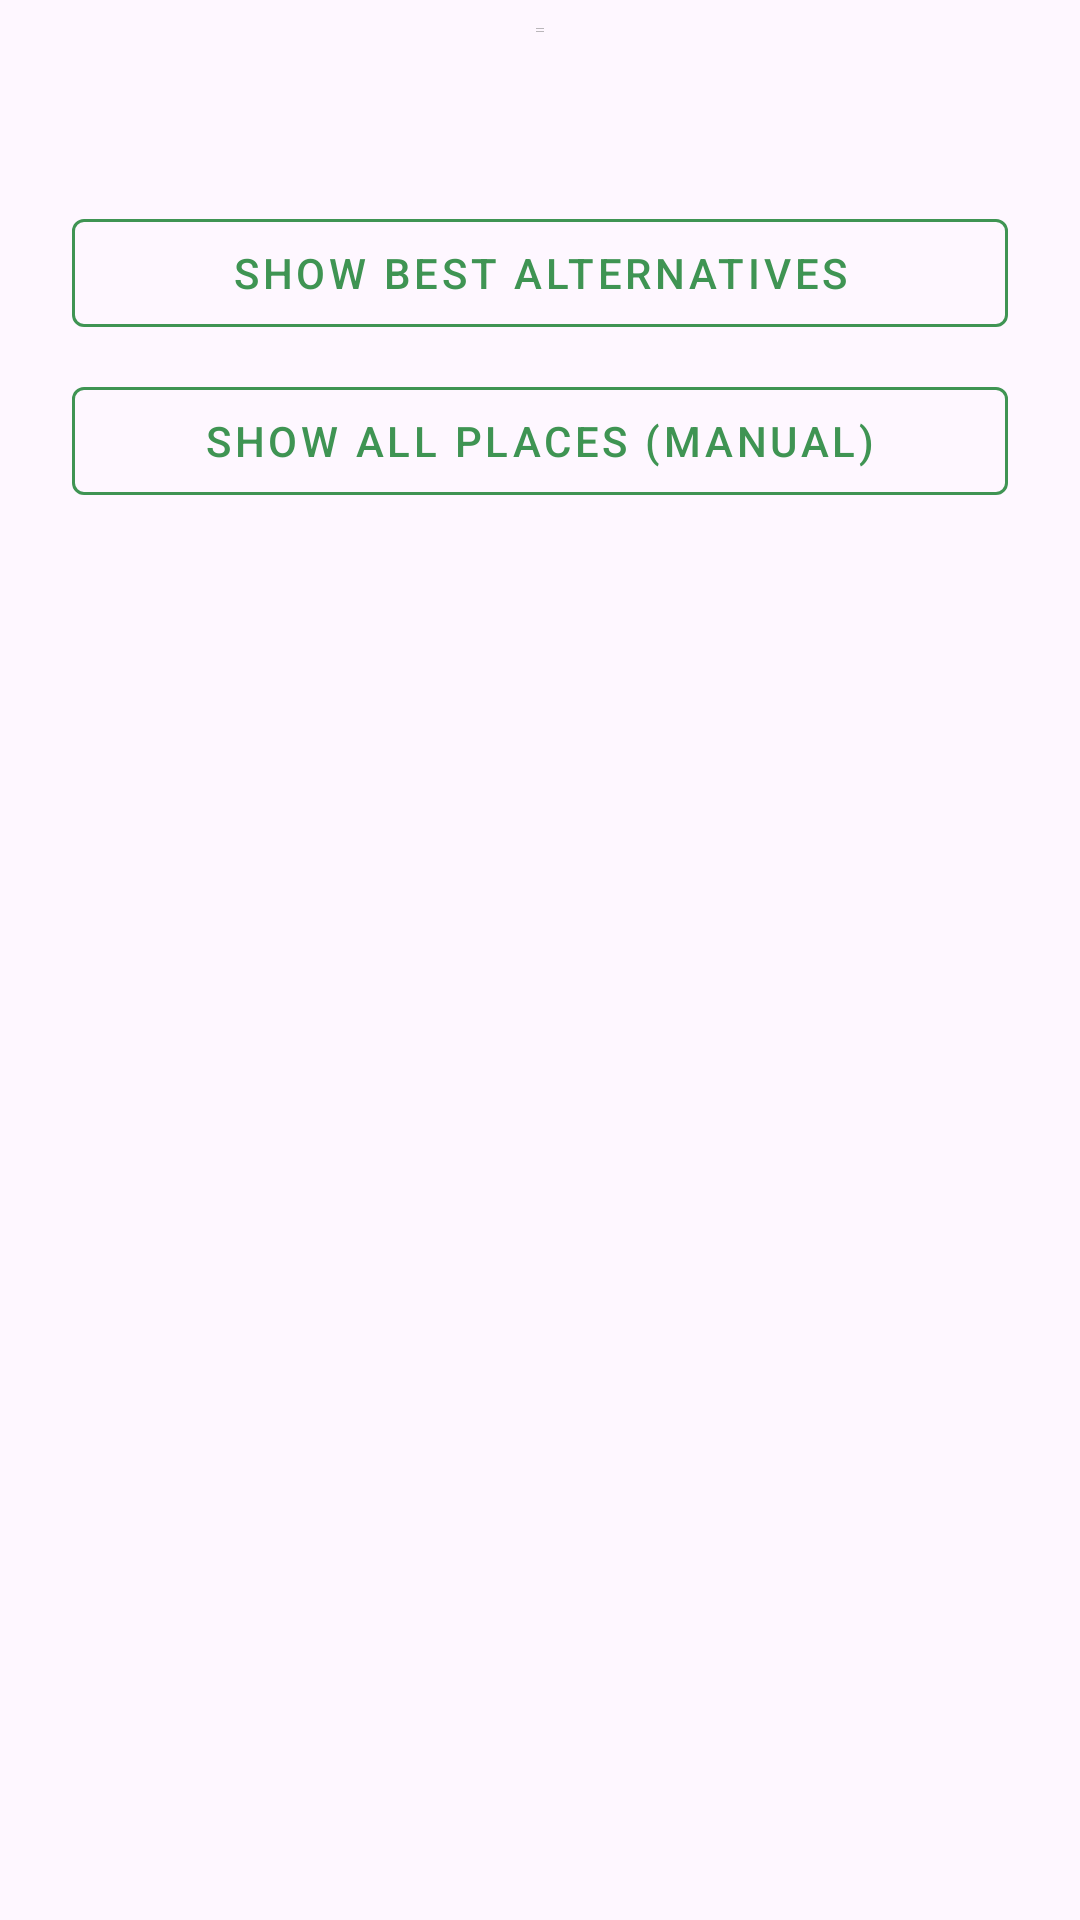

Write the Android layout XML for this screen, with the resource values it uses.
<!-- AndroidManifest.xml: application theme Theme.AlayaApp -->
<!-- res/layout/dialog_itinerary_alternatives.xml -->
<?xml version="1.0" encoding="utf-8"?>
<LinearLayout xmlns:android="http://schemas.android.com/apk/res/android"
    xmlns:app="http://schemas.android.com/apk/res-auto"
    xmlns:tools="http://schemas.android.com/tools"
    android:layout_width="match_parent"
    android:layout_height="wrap_content"
    android:orientation="vertical"
    android:paddingTop="8dp"
    android:paddingBottom="16dp">

    <ImageView
        android:layout_width="40dp"
        android:layout_height="4dp"
        android:layout_gravity="center_horizontal"
        android:layout_marginBottom="12dp"
        android:src="@drawable/ic_drag_handle"
        app:tint="@color/textSecondary" />

    <TextView
        android:id="@+id/tv_alternatives_title"
        android:layout_width="match_parent"
        android:layout_height="wrap_content"
        android:layout_marginStart="24dp"
        android:layout_marginEnd="24dp"
        android:layout_marginBottom="16dp"
        android:textColor="@color/textPrimary"
        android:textSize="20sp"
        android:textStyle="bold"
        tools:text="Replace 'Burnham Park'" />

    <LinearLayout
        android:id="@+id/ll_choice_container"
        android:layout_width="match_parent"
        android:layout_height="wrap_content"
        android:orientation="vertical"
        android:paddingStart="24dp"
        android:paddingEnd="24dp">

        <com.google.android.material.button.MaterialButton
            android:id="@+id/btn_show_best_alternatives"
            style="@style/Widget.MaterialComponents.Button.OutlinedButton"
            android:layout_width="match_parent"
            android:layout_height="wrap_content"
            android:text="Show Best Alternatives"
            android:textColor="@color/colorPrimary"
            app:strokeColor="@color/colorPrimary" />

        <com.google.android.material.button.MaterialButton
            android:id="@+id/btn_show_all_places"
            style="@style/Widget.MaterialComponents.Button.OutlinedButton"
            android:layout_width="match_parent"
            android:layout_height="wrap_content"
            android:layout_marginTop="8dp"
            android:text="Show All Places (Manual)"
            android:textColor="@color/colorPrimary"
            app:strokeColor="@color/colorPrimary" />
    </LinearLayout>


    <TextView
        android:id="@+id/tv_alternatives_subtitle"
        android:layout_width="match_parent"
        android:layout_height="wrap_content"
        android:layout_marginStart="24dp"
        android:layout_marginEnd="24dp"
        android:layout_marginTop="16dp"
        android:layout_marginBottom="12dp"
        android:textColor="@color/textSecondary"
        android:textSize="14sp"
        android:visibility="gone"
        tools:text="Showing nearby places in the same category."
        tools:visibility="visible" />


    <androidx.recyclerview.widget.RecyclerView
        android:id="@+id/rv_alternatives"
        android:layout_width="match_parent"
        android:layout_height="wrap_content"
        android:visibility="gone"
        app:layoutManager="androidx.recyclerview.widget.LinearLayoutManager"
        tools:itemCount="5"
        tools:listitem="@layout/item_alternative_itinerary_card"
        tools:visibility="visible" />

    <TextView
        android:id="@+id/tv_no_alternatives"
        android:layout_width="match_parent"
        android:layout_height="wrap_content"
        android:gravity="center"
        android:padding="32dp"
        android:text="No other alternatives found."
        android:textColor="@color/textSecondary"
        android:textSize="16sp"
        android:visibility="gone" />

</LinearLayout>
<!-- res/layout/item_alternative_itinerary_card.xml (included above) -->
<?xml version="1.0" encoding="utf-8"?>
<androidx.cardview.widget.CardView xmlns:android="http://schemas.android.com/apk/res/android"
    xmlns:app="http://schemas.android.com/apk/res-auto"
    xmlns:tools="http://schemas.android.com/tools"
    android:layout_width="match_parent"
    android:layout_height="wrap_content"
    android:layout_marginStart="16dp"
    android:layout_marginTop="6dp"
    android:layout_marginEnd="16dp"
    android:layout_marginBottom="6dp"
    android:clickable="true"
    android:focusable="true"
    android:foreground="?attr/selectableItemBackground"
    app:cardBackgroundColor="@color/lightGrayBackground"
    app:cardCornerRadius="8dp"
    app:cardElevation="2dp">

    <androidx.constraintlayout.widget.ConstraintLayout
        android:layout_width="match_parent"
        android:layout_height="wrap_content"
        android:padding="16dp">

        <TextView
            android:id="@+id/tv_alternative_name"
            android:layout_width="0dp"
            android:layout_height="wrap_content"
            android:layout_marginEnd="16dp"
            android:textColor="@color/textPrimary"
            android:textSize="16sp"
            android:textStyle="bold"
            app:layout_constraintEnd_toStartOf="@+id/tv_alternative_distance"
            app:layout_constraintStart_toStartOf="parent"
            app:layout_constraintTop_toTopOf="parent"
            tools:text="Mines View Park" />

        <TextView
            android:id="@+id/tv_alternative_category"
            android:layout_width="0dp"
            android:layout_height="wrap_content"
            android:layout_marginTop="2dp"
            android:textColor="@color/textSecondary"
            android:textSize="14sp"
            app:layout_constraintEnd_toEndOf="@id/tv_alternative_name"
            app:layout_constraintStart_toStartOf="parent"
            app:layout_constraintTop_toBottomOf="@id/tv_alternative_name"
            tools:text="Tourist Spot" />

        <TextView
            android:id="@+id/tv_alternative_distance"
            android:layout_width="wrap_content"
            android:layout_height="wrap_content"
            android:textColor="@color/colorPrimary"
            android:textSize="14sp"
            android:textStyle="bold"
            app:layout_constraintBottom_toBottomOf="parent"
            app:layout_constraintEnd_toEndOf="parent"
            app:layout_constraintTop_toTopOf="parent"
            tools:text="2.1 km" />

    </androidx.constraintlayout.widget.ConstraintLayout>
</androidx.cardview.widget.CardView>
<!-- resources referenced by this layout -->
<resources>
  <color name="colorPrimary">#3f9453</color>
  <color name="lightGrayBackground">#F0F0F0</color>
  <color name="textPrimary">#212121</color>
  <color name="textSecondary">#757575</color>
  <!-- drawable ic_drag_handle: png bitmap (drawable, 1373 bytes) -->
  <style name="Theme.AlayaApp" parent="Base.Theme.AlayaApp" />
  <style name="Base.Theme.AlayaApp" parent="Theme.Material3.DayNight.NoActionBar">
  
          <item name="colorPrimary">@color/colorPrimary</item>
          <item name="colorPrimaryVariant">@color/colorPrimaryDark</item>
          <item name="colorOnPrimary">@color/white</item>
  
          <item name="android:statusBarColor">?attr/colorPrimaryVariant</item>
      </style>
  <color name="colorPrimaryDark">#2E7D32</color>
  <color name="white">#FFFFFF</color>
</resources>
